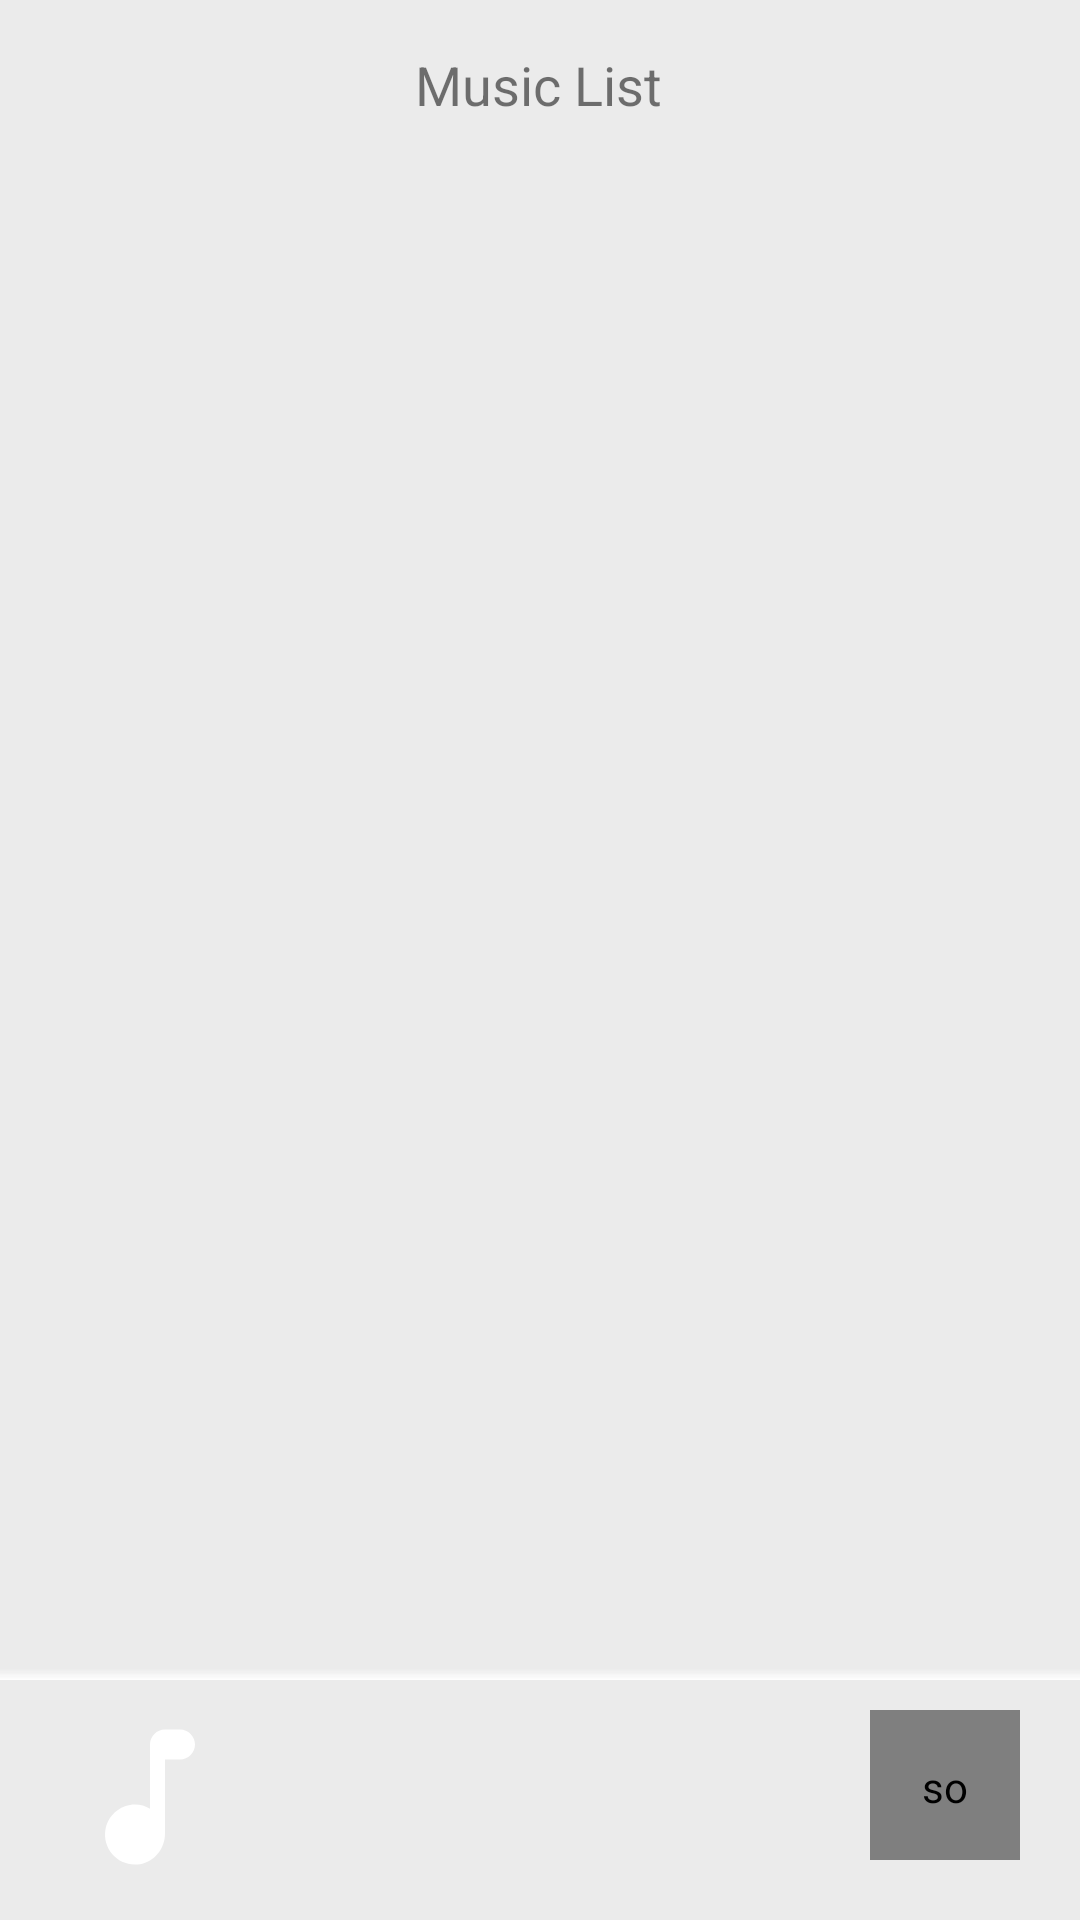

Produce the Android XML layout that renders to this screen, including the resource entries it uses.
<!-- AndroidManifest.xml: application theme Theme.NeumorphismMusic -->
<!-- res/layout/activity_music_list.xml -->
<?xml version="1.0" encoding="utf-8"?>
<androidx.constraintlayout.widget.ConstraintLayout xmlns:android="http://schemas.android.com/apk/res/android"
    xmlns:app="http://schemas.android.com/apk/res-auto"
    xmlns:tools="http://schemas.android.com/tools"
    android:layout_width="match_parent"
    android:layout_height="match_parent"
    android:background="@color/background"
    tools:context=".MusicList">

    <TextView
        android:id="@+id/textView"
        android:layout_width="wrap_content"
        android:layout_height="wrap_content"
        android:layout_marginTop="16dp"
        android:text="@string/music_list"
        android:textSize="18sp"
        app:layout_constraintEnd_toEndOf="parent"
        app:layout_constraintHorizontal_bias="0.498"
        app:layout_constraintStart_toStartOf="parent"
        app:layout_constraintTop_toTopOf="parent" />

    <androidx.recyclerview.widget.RecyclerView
        android:id="@+id/recyclerMusicList"
        android:layout_width="match_parent"
        android:layout_height="0dp"
        app:layout_constraintBottom_toTopOf="@+id/miniMusicLay"
        app:layout_constraintEnd_toEndOf="parent"
        app:layout_constraintStart_toStartOf="parent"
        app:layout_constraintTop_toBottomOf="@+id/textView" />

    <View
        android:layout_width="match_parent"
        android:layout_height="4dp"
        android:background="@drawable/border"
        app:layout_constraintBottom_toTopOf="@id/miniMusicLay" />

    <androidx.constraintlayout.widget.ConstraintLayout
        android:layout_marginBottom="10dp"
        android:id="@+id/miniMusicLay"
        android:layout_width="match_parent"
        android:layout_height="70dp"
        android:background="@color/background"
        app:layout_constraintBottom_toBottomOf="parent"
        app:layout_constraintEnd_toEndOf="parent"
        app:layout_constraintStart_toStartOf="parent">

        <androidx.constraintlayout.utils.widget.ImageFilterView
            android:layout_marginTop="8dp"
            app:saturation="0.0"
            android:id="@+id/actionBarCover"
            android:layout_width="60dp"
            android:layout_height="60dp"
            android:layout_marginStart="20dp"
            android:contentDescription="@string/todo"
            android:scaleType="centerCrop"
            android:src="@drawable/music_24"
            app:layout_constraintBottom_toBottomOf="parent"
            app:layout_constraintStart_toStartOf="parent"
            app:layout_constraintTop_toTopOf="parent"
            app:tint="@color/primary_text" />

        <TextView
            android:paddingStart="8dp"
            android:paddingEnd="8dp"
            android:id="@+id/titleText"
            android:layout_width="0dp"
            android:layout_height="wrap_content"
            android:layout_marginEnd="2dp"
            android:ellipsize="end"
            android:maxLines="1"
            android:textSize="17sp"
            app:layout_constraintBottom_toBottomOf="parent"
            app:layout_constraintEnd_toStartOf="@id/arrow"
            app:layout_constraintStart_toEndOf="@id/actionBarCover"
            app:layout_constraintTop_toTopOf="parent" />

        <soup.neumorphism.NeumorphImageButton
            android:layout_marginEnd="20dp"
            android:id="@+id/arrow"
            android:layout_width="50dp"
            android:layout_height="50dp"
            android:padding="16dp"
            android:src="@drawable/ic_baseline_arrow_forward_ios_24"
            android:tint="@color/primary"
            app:layout_constraintBottom_toBottomOf="parent"
            app:layout_constraintEnd_toEndOf="parent"
            app:layout_constraintTop_toTopOf="parent"
            app:neumorph_shadowColorDark="@color/shadow_dark"
            app:neumorph_shadowColorLight="@color/shadow_light" />


    </androidx.constraintlayout.widget.ConstraintLayout>

</androidx.constraintlayout.widget.ConstraintLayout>
<!-- resources referenced by this layout -->
<resources>
  <color name="background">#EBEBEB</color>
  <color name="primary">#007aff</color>
  <color name="primary_text">#636363</color>
  <color name="shadow_dark">#C8C8C8</color>
  <color name="shadow_light">#fefefe</color>
  <!-- drawable border (drawable) -->
  <?xml version="1.0" encoding="utf-8"?>
  <shape xmlns:android="http://schemas.android.com/apk/res/android">
      <gradient
          android:angle="90"
          android:startColor="@color/shadow_light" />
  </shape>
  <!-- drawable music_24 (drawable) -->
  <vector android:height="300dp" android:tint="?attr/colorControlNormal"
      android:viewportHeight="24" android:viewportWidth="24"
      android:width="300dp" xmlns:android="http://schemas.android.com/apk/res/android">
      <path android:fillColor="@android:color/white" android:pathData="M12,5v8.55c-0.94,-0.54 -2.1,-0.75 -3.33,-0.32 -1.34,0.48 -2.37,1.67 -2.61,3.07 -0.46,2.74 1.86,5.08 4.59,4.65 1.96,-0.31 3.35,-2.11 3.35,-4.1V7h2c1.1,0 2,-0.9 2,-2s-0.9,-2 -2,-2h-2c-1.1,0 -2,0.9 -2,2z"/>
  </vector>
  <string name="music_list">Music List</string>
  <string name="todo">TODO</string>
  <style name="Theme.NeumorphismMusic" parent="Theme.MaterialComponents.DayNight.NoActionBar">
          
          <item name="colorPrimary">@color/purple_500</item>
          <item name="colorPrimaryVariant">@color/purple_700</item>
          <item name="colorOnPrimary">@color/white</item>
          
          <item name="colorSecondary">@color/teal_200</item>
          <item name="colorSecondaryVariant">@color/teal_700</item>
          <item name="colorOnSecondary">@color/black</item>
          
          <item name="android:statusBarColor" tools:targetApi="l">@color/primary</item>
          
      </style>
  <color name="purple_500">#FF6200EE</color>
  <color name="purple_700">#FF3700B3</color>
  <color name="white">#FFFFFFFF</color>
  <color name="teal_200">#FF03DAC5</color>
  <color name="teal_700">#FF018786</color>
  <color name="black">#FF000000</color>
</resources>
